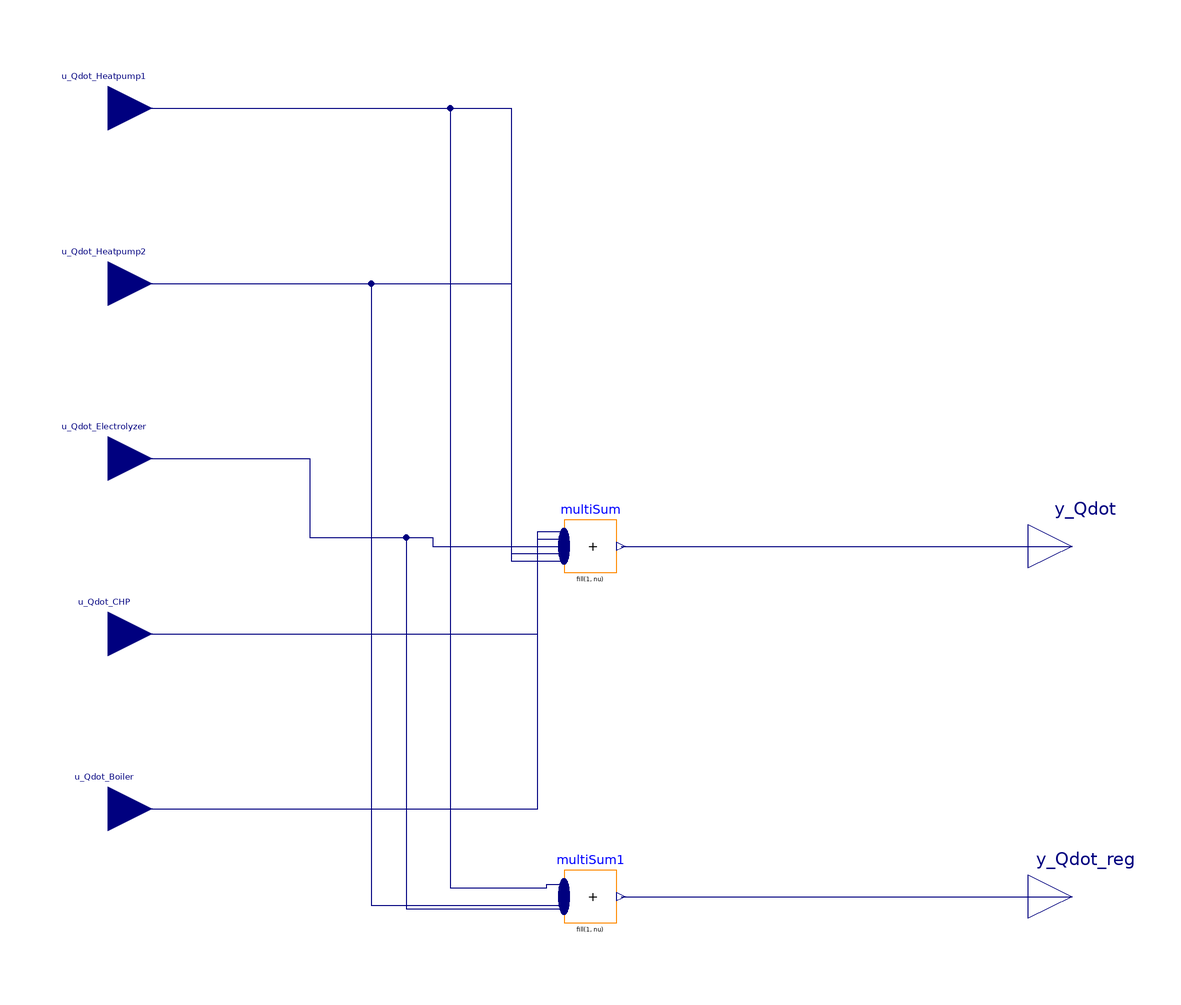

This picture is the connection diagram that the Modelica source below describes through its graphical annotations.

model calc_Qdot_production "Callculation of heat production of all units"
  extends Modelica.Icons.Package;
  replaceable Modelica.Blocks.Interfaces.RealInput u_Qdot_Heatpump2 annotation (Placement(
      visible=true,
      transformation(
        origin={-110,60},
        extent={{-10,-10},{10,10}},
        rotation=0),
      iconTransformation(
        origin={-110,60},
        extent={{-10,-10},{10,10}},
        rotation=0)));
  replaceable Modelica.Blocks.Interfaces.RealInput u_Qdot_Heatpump1 annotation (Placement(
      visible=true,
      transformation(
        origin={-110,100},
        extent={{-10,-10},{10,10}},
        rotation=0),
      iconTransformation(
        origin={-110,100},
        extent={{-10,-10},{10,10}},
        rotation=0)));
  Modelica.Blocks.Interfaces.RealOutput y_Qdot annotation (
    Placement(transformation(extent = {{100, -10}, {120, 10}})));
  Modelica.Blocks.Math.MultiSum multiSum(nu=5) annotation (Placement(transformation(extent={{-6,-6},{6,6}})));
  replaceable Modelica.Blocks.Interfaces.RealInput u_Qdot_CHP annotation (Placement(
      visible=true,
      transformation(
        origin={-110,-20},
        extent={{-10,-10},{10,10}},
        rotation=0),
      iconTransformation(
        origin={-110,-20},
        extent={{-10,-10},{10,10}},
        rotation=0)));
  replaceable Modelica.Blocks.Interfaces.RealInput u_Qdot_Electrolyzer annotation (Placement(
      visible=true,
      transformation(
        origin={-110,20},
        extent={{-10,-10},{10,10}},
        rotation=0),
      iconTransformation(
        origin={-110,20},
        extent={{-10,-10},{10,10}},
        rotation=0)));
  replaceable Modelica.Blocks.Interfaces.RealInput u_Qdot_Boiler annotation (Placement(
      visible=true,
      transformation(
        origin={-110,-60},
        extent={{-10,-10},{10,10}},
        rotation=0),
      iconTransformation(
        origin={-110,-60},
        extent={{-10,-10},{10,10}},
        rotation=0)));
  Modelica.Blocks.Math.MultiSum multiSum1(nu=3)
                                               annotation (Placement(transformation(extent={{-6,-86},{6,-74}})));
  Modelica.Blocks.Interfaces.RealOutput y_Qdot_reg annotation (Placement(transformation(extent={{100,-90},{120,-70}})));
equation
  connect(u_Qdot_Boiler, multiSum.u[1]) annotation (Line(points={{-110,-60},{-12,-60},{-12,3.36},{-6,3.36}},
                                                                                                           color={0,0,127}));
  connect(u_Qdot_CHP, multiSum.u[2]) annotation (Line(points={{-110,-20},{-12,-20},{-12,1.68},{-6,1.68}},
                                                                                                        color={0,0,127}));
  connect(u_Qdot_Electrolyzer, multiSum.u[3]) annotation (Line(points={{-110,20},{-64,20},{-64,2},{-36,2},{-36,0},{-6,0}},
                                                                                                               color={0,0,127}));
  connect(u_Qdot_Heatpump2, multiSum.u[4]) annotation (Line(points={{-110,60},{-18,60},{-18,-1.68},{-6,-1.68}},
                                                                                                              color={0,0,127}));
  connect(u_Qdot_Heatpump1, multiSum.u[5]) annotation (Line(points={{-110,100},{-18,100},{-18,-3.36},{-6,-3.36}},
                                                                                                                color={0,0,127}));
  connect(multiSum.y, y_Qdot) annotation (Line(points={{7.02,0},{110,0}}, color={0,0,127}));
  connect(multiSum1.y, y_Qdot_reg) annotation (Line(points={{7.02,-80},{110,-80}}, color={0,0,127}));
  connect(u_Qdot_Heatpump1, multiSum1.u[1]) annotation (Line(points={{-110,100},{-32,100},{-32,-78},{-10,-78},{-10,-77.2},{-6,-77.2}}, color={0,0,127}));
  connect(u_Qdot_Heatpump2, multiSum1.u[2]) annotation (Line(points={{-110,60},{-50,60},{-50,-82},{-6,-82},{-6,-80}}, color={0,0,127}));
  connect(u_Qdot_Electrolyzer, multiSum1.u[3]) annotation (Line(points={{-110,20},{-64,20},{-64,2},{-42,2},{-42,-82.8},{-6,-82.8}}, color={0,0,127}));
  annotation (
    Documentation(info = "<html>
    <p>
    This component simiulate a basboiler with a simple control system. 
    
    <p>
    Parameter:  
    <p> 
    <strong>T_Out:</strong> Output temperature of the boiler. It regulates the mass flow of the pump 
    
    
    </html>"),
    Icon(coordinateSystem(initialScale = 0.1), graphics={  Text(origin = {-6, -124}, lineColor = {0, 0, 255}, extent = {{-150, 150}, {150, 110}}, textString = "%name")}),
    experiment(StartTime = 0, StopTime = 7200, Tolerance = 1e-06, Interval = 1));
end calc_Qdot_production;